Run: headless pygame with SDL's dummy video driver; simulated clock (each Clock.tick advances the game by its frame time, no real sleeping); random seed 0; keys injected as events and as key.get_pressed() state; no mouse input; restart key C tapped at the start of phases 3 and 4.
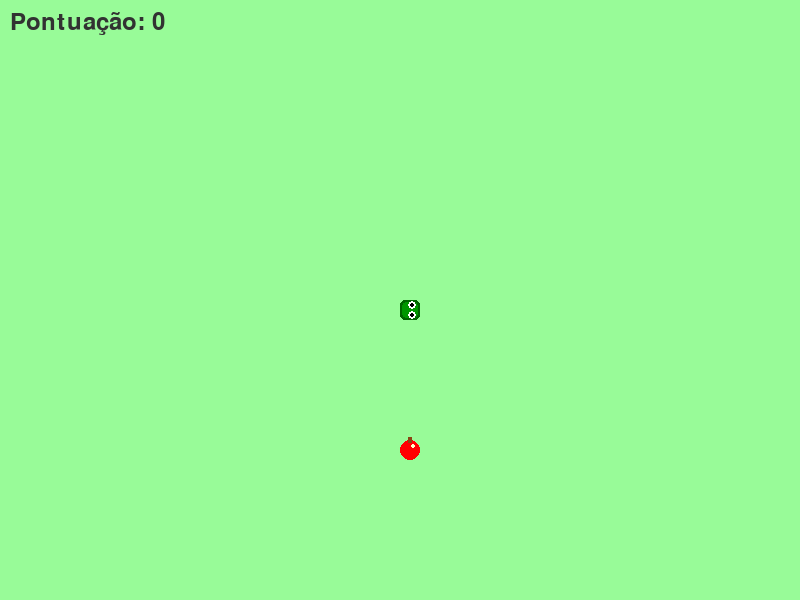
Frame 1 of 4 · flips 1–60 · no input
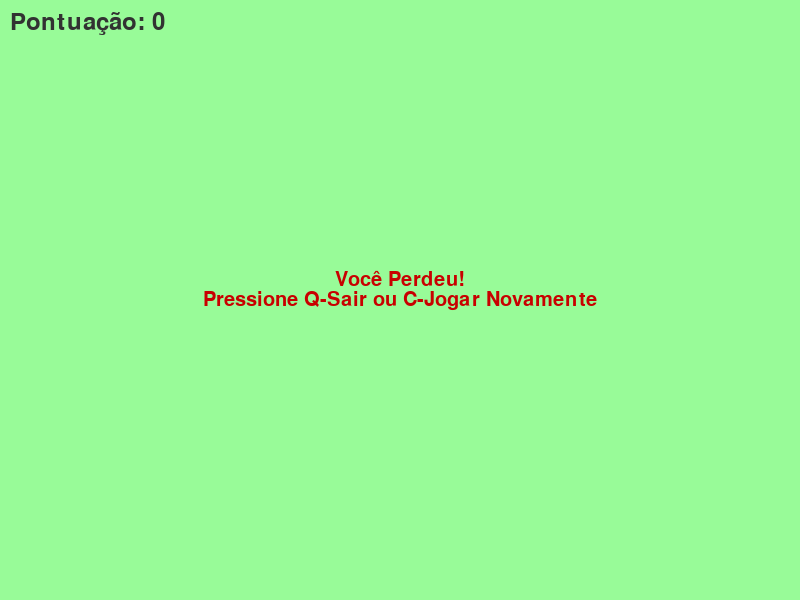
Frame 2 of 4 · flips 61–180 · tapped SPACE, RETURN · held RIGHT (→), D
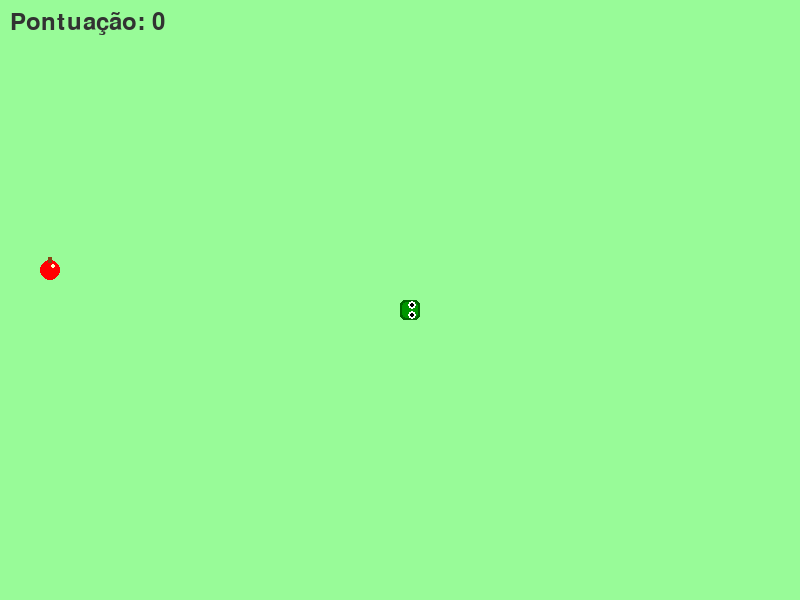
Frame 3 of 4 · flips 181–300 · tapped C · held DOWN (↓), S
Frame 4 of 4 · flips 301–420 · tapped C · held LEFT (←), A, UP (↑), W · screen same as frame 2, image omitted

The pygame program that drew these frames:

import pygame
import time
import random

pygame.init()

# --- Configurações Visuais Melhoradas ---
COR_FUNDO = (152, 251, 152)  # Verde claro para o fundo (grama)
COR_COBRA_CORPO = (0, 128, 0) # Verde escuro para o corpo
COR_COBRA_CONTORNO = (0, 100, 0) # Contorno um pouco mais escuro
COR_CABECA = (0, 150, 0)      # Verde um pouco mais claro para a cabeça
COR_OLHOS = (255, 255, 255)   # Branco para os olhos
COR_PUPILAS = (0,0,0)         # Preto para as pupilas
COR_COMIDA_MACA = (255, 0, 0)   # Vermelho para a maçã
COR_COMIDA_CAULE = (139, 69, 19) # Marrom para o caule

# Dimensões da Tela
largura_tela = 800 # Aumentei um pouco para melhor visualização
altura_tela = 600

# Criação da Tela
tela = pygame.display.set_mode((largura_tela, altura_tela))
pygame.display.set_caption('Jogo da Cobrinha Mais Realista (por IA)')

# Controle de FPS
relogio = pygame.time.Clock()

# Tamanho do bloco da cobra e velocidade
tamanho_bloco_cobra = 20 # Aumentei o bloco para melhor visualização dos detalhes
velocidade_cobra = 12

# Fonte para mensagens
fonte_estilo = pygame.font.SysFont("bahnschrift", 30)
fonte_score = pygame.font.SysFont("comicsansms", 35)

def mostrar_score(score):
    """Exibe a pontuação na tela."""
    valor = fonte_score.render("Pontuação: " + str(score), True, (50,50,50)) # Cor mais escura para contraste
    tela.blit(valor, [10, 10])

def desenhar_comida(x, y):
    """Desenha a comida (maçã) na tela."""
    # Corpo da maçã
    pygame.draw.circle(tela, COR_COMIDA_MACA, (int(x + tamanho_bloco_cobra / 2), int(y + tamanho_bloco_cobra / 2)), int(tamanho_bloco_cobra / 2))
    # Caule da maçã
    pygame.draw.rect(tela, COR_COMIDA_CAULE, [x + tamanho_bloco_cobra / 2 - 2, y - 3, 4, 6])
    # Pequeno brilho (opcional)
    pygame.draw.circle(tela, (255,255,200), (int(x + tamanho_bloco_cobra / 1.5), int(y + tamanho_bloco_cobra / 3)), int(tamanho_bloco_cobra / 8))


def desenhar_cobra(tamanho_bloco_cobra, lista_cobra, direcao_atual):
    """Desenha a cobra na tela com segmentos arredondados e cabeça distinta."""
    raio_borda = int(tamanho_bloco_cobra / 4) # Raio para arredondar as bordas

    # Desenha o corpo
    for i, (x,y) in enumerate(lista_cobra[:-1]): # Todos menos a cabeça
        # Contorno
        pygame.draw.rect(tela, COR_COBRA_CONTORNO, [x, y, tamanho_bloco_cobra, tamanho_bloco_cobra], border_radius=raio_borda)
        # Preenchimento
        pygame.draw.rect(tela, COR_COBRA_CORPO, [x+2, y+2, tamanho_bloco_cobra-4, tamanho_bloco_cobra-4], border_radius=raio_borda-1 if raio_borda > 1 else 0)

    # Desenha a cabeça
    if lista_cobra:
        cabeca_x, cabeca_y = lista_cobra[-1] # A cabeça é o último elemento adicionado
        # Contorno da cabeça
        pygame.draw.rect(tela, COR_COBRA_CONTORNO, [cabeca_x, cabeca_y, tamanho_bloco_cobra, tamanho_bloco_cobra], border_radius=raio_borda)
        # Preenchimento da cabeça
        pygame.draw.rect(tela, COR_CABECA, [cabeca_x+2, cabeca_y+2, tamanho_bloco_cobra-4, tamanho_bloco_cobra-4], border_radius=raio_borda-1 if raio_borda > 1 else 0)

        # Olhos (simples)
        tamanho_olho = int(tamanho_bloco_cobra / 5)
        tamanho_pupila = int(tamanho_olho / 2)
        offset_olho = int(tamanho_bloco_cobra / 4) # Distância do centro
        centro_cabeca_x = cabeca_x + tamanho_bloco_cobra / 2
        centro_cabeca_y = cabeca_y + tamanho_bloco_cobra / 2

        if direcao_atual == "DIREITA":
            olho1_pos = (int(centro_cabeca_x + offset_olho/2), int(centro_cabeca_y - offset_olho))
            olho2_pos = (int(centro_cabeca_x + offset_olho/2), int(centro_cabeca_y + offset_olho))
        elif direcao_atual == "ESQUERDA":
            olho1_pos = (int(centro_cabeca_x - offset_olho/2), int(centro_cabeca_y - offset_olho))
            olho2_pos = (int(centro_cabeca_x - offset_olho/2), int(centro_cabeca_y + offset_olho))
        elif direcao_atual == "CIMA":
            olho1_pos = (int(centro_cabeca_x - offset_olho), int(centro_cabeca_y - offset_olho/2))
            olho2_pos = (int(centro_cabeca_x + offset_olho), int(centro_cabeca_y - offset_olho/2))
        elif direcao_atual == "BAIXO":
            olho1_pos = (int(centro_cabeca_x - offset_olho), int(centro_cabeca_y + offset_olho/2))
            olho2_pos = (int(centro_cabeca_x + offset_olho), int(centro_cabeca_y + offset_olho/2))
        else: # Posição inicial ou neutra
             olho1_pos = (int(centro_cabeca_x + offset_olho), int(centro_cabeca_y - offset_olho))
             olho2_pos = (int(centro_cabeca_x + offset_olho), int(centro_cabeca_y + offset_olho))


        pygame.draw.circle(tela, COR_OLHOS, olho1_pos, tamanho_olho)
        pygame.draw.circle(tela, COR_OLHOS, olho2_pos, tamanho_olho)
        pygame.draw.circle(tela, COR_PUPILAS, olho1_pos, tamanho_pupila)
        pygame.draw.circle(tela, COR_PUPILAS, olho2_pos, tamanho_pupila)


def mostrar_mensagem(msg, cor):
    """Exibe uma mensagem no centro da tela."""
    linhas = msg.splitlines()
    altura_total_msg = len(linhas) * fonte_estilo.get_height()
    y_inicial = (altura_tela - altura_total_msg) / 2

    for i, linha in enumerate(linhas):
        mesg = fonte_estilo.render(linha, True, cor)
        text_rect = mesg.get_rect(center=(largura_tela / 2, y_inicial + i * fonte_estilo.get_height()))
        tela.blit(mesg, text_rect)


def gameLoop():
    """Função principal do jogo."""
    game_over = False
    game_close = False

    # Posição inicial da cobra
    x1 = largura_tela / 2
    y1 = altura_tela / 2

    # Mudança de posição inicial
    x1_change = 0
    y1_change = 0
    direcao_atual = "DIREITA" # Direção inicial para os olhos

    # Corpo da cobra e comprimento inicial
    lista_cobra = []
    comprimento_cobra = 1

    # Posição da comida
    # Garante que a comida apareça em posições alinhadas com o grid da cobra
    comida_x = round(random.randrange(0, largura_tela - tamanho_bloco_cobra) / float(tamanho_bloco_cobra)) * tamanho_bloco_cobra
    comida_y = round(random.randrange(0, altura_tela - tamanho_bloco_cobra) / float(tamanho_bloco_cobra)) * tamanho_bloco_cobra

    while not game_over:

        while game_close:
            tela.fill(COR_FUNDO)
            mostrar_mensagem("Você Perdeu!\nPressione Q-Sair ou C-Jogar Novamente", (200,0,0))
            mostrar_score(comprimento_cobra - 1)
            pygame.display.update()

            for event in pygame.event.get():
                if event.type == pygame.QUIT:
                    game_over = True
                    game_close = False
                if event.type == pygame.KEYDOWN:
                    if event.key == pygame.K_q:
                        game_over = True
                        game_close = False
                    if event.key == pygame.K_c:
                        gameLoop() # Reinicia o jogo

        # Eventos do teclado
        for event in pygame.event.get():
            if event.type == pygame.QUIT:
                game_over = True
            if event.type == pygame.KEYDOWN:
                if event.key == pygame.K_LEFT and direcao_atual != "DIREITA":
                    x1_change = -tamanho_bloco_cobra
                    y1_change = 0
                    direcao_atual = "ESQUERDA"
                elif event.key == pygame.K_RIGHT and direcao_atual != "ESQUERDA":
                    x1_change = tamanho_bloco_cobra
                    y1_change = 0
                    direcao_atual = "DIREITA"
                elif event.key == pygame.K_UP and direcao_atual != "BAIXO":
                    y1_change = -tamanho_bloco_cobra
                    x1_change = 0
                    direcao_atual = "CIMA"
                elif event.key == pygame.K_DOWN and direcao_atual != "CIMA":
                    y1_change = tamanho_bloco_cobra
                    x1_change = 0
                    direcao_atual = "BAIXO"

        # Verifica se a cobra bateu nas bordas
        if x1 >= largura_tela or x1 < 0 or y1 >= altura_tela or y1 < 0:
            game_close = True

        # Atualiza a posição da cobra
        x1 += x1_change
        y1 += y1_change
        tela.fill(COR_FUNDO) # Cor de fundo

        # Desenha a comida
        desenhar_comida(comida_x, comida_y)

        # Lógica do corpo da cobra
        cabeca_cobra = []
        cabeca_cobra.append(x1)
        cabeca_cobra.append(y1)
        lista_cobra.append(cabeca_cobra) # Adiciona nova cabeça ao final da lista

        if len(lista_cobra) > comprimento_cobra:
            del lista_cobra[0] # Remove a cauda (o primeiro elemento) se não comeu

        # Verifica se a cobra bateu em si mesma
        # Verifica todos os segmentos exceto a cabeça (o último elemento)
        for segmento in lista_cobra[:-1]:
            if segmento == cabeca_cobra:
                game_close = True

        # Desenha a cobra
        desenhar_cobra(tamanho_bloco_cobra, lista_cobra, direcao_atual)
        # Mostra o score
        mostrar_score(comprimento_cobra - 1)

        pygame.display.update()

        # Se a cobra comeu a comida
        if x1 == comida_x and y1 == comida_y:
            comida_x = round(random.randrange(0, largura_tela - tamanho_bloco_cobra) / float(tamanho_bloco_cobra)) * tamanho_bloco_cobra
            comida_y = round(random.randrange(0, altura_tela - tamanho_bloco_cobra) / float(tamanho_bloco_cobra)) * tamanho_bloco_cobra
            comprimento_cobra += 1
            # Aumentar velocidade (opcional)
            # if velocidade_cobra < 30 :
            #     velocidade_cobra += 0.5


        relogio.tick(velocidade_cobra)

    pygame.quit()
    quit()

# Inicia o jogo
gameLoop()
